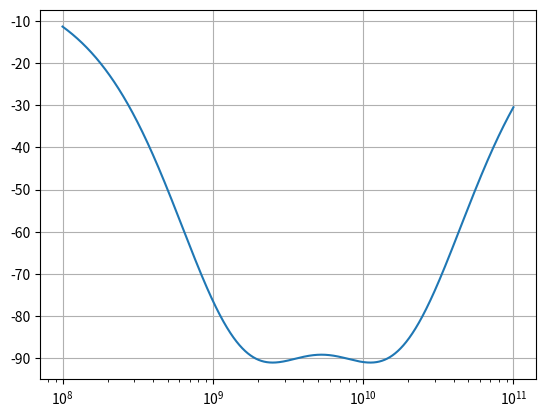

Reproduce this figure in Python.
import numpy as np
import matplotlib.pyplot as plt

f = np.logspace(8, 11, 3000) # frequency range: 100MHz to 100GHz
omega = 2 * np.pi * f

R = 10.75
G = 3.9

omega_a = 5.1282e9 * 1 # omega_a = 1 / (R_a * C_a)
omega_b = omega_a * R
omega_c = omega_b * G
omega_d = omega_a * G

delta_phi = -360 / np.pi * (  np.arctan(omega / omega_a) + np.arctan(omega / omega_b)
                            - np.arctan(omega / omega_c) - np.arctan(omega / omega_d) )

plt.semilogx(f, delta_phi)
plt.grid(True)

plt.show()
